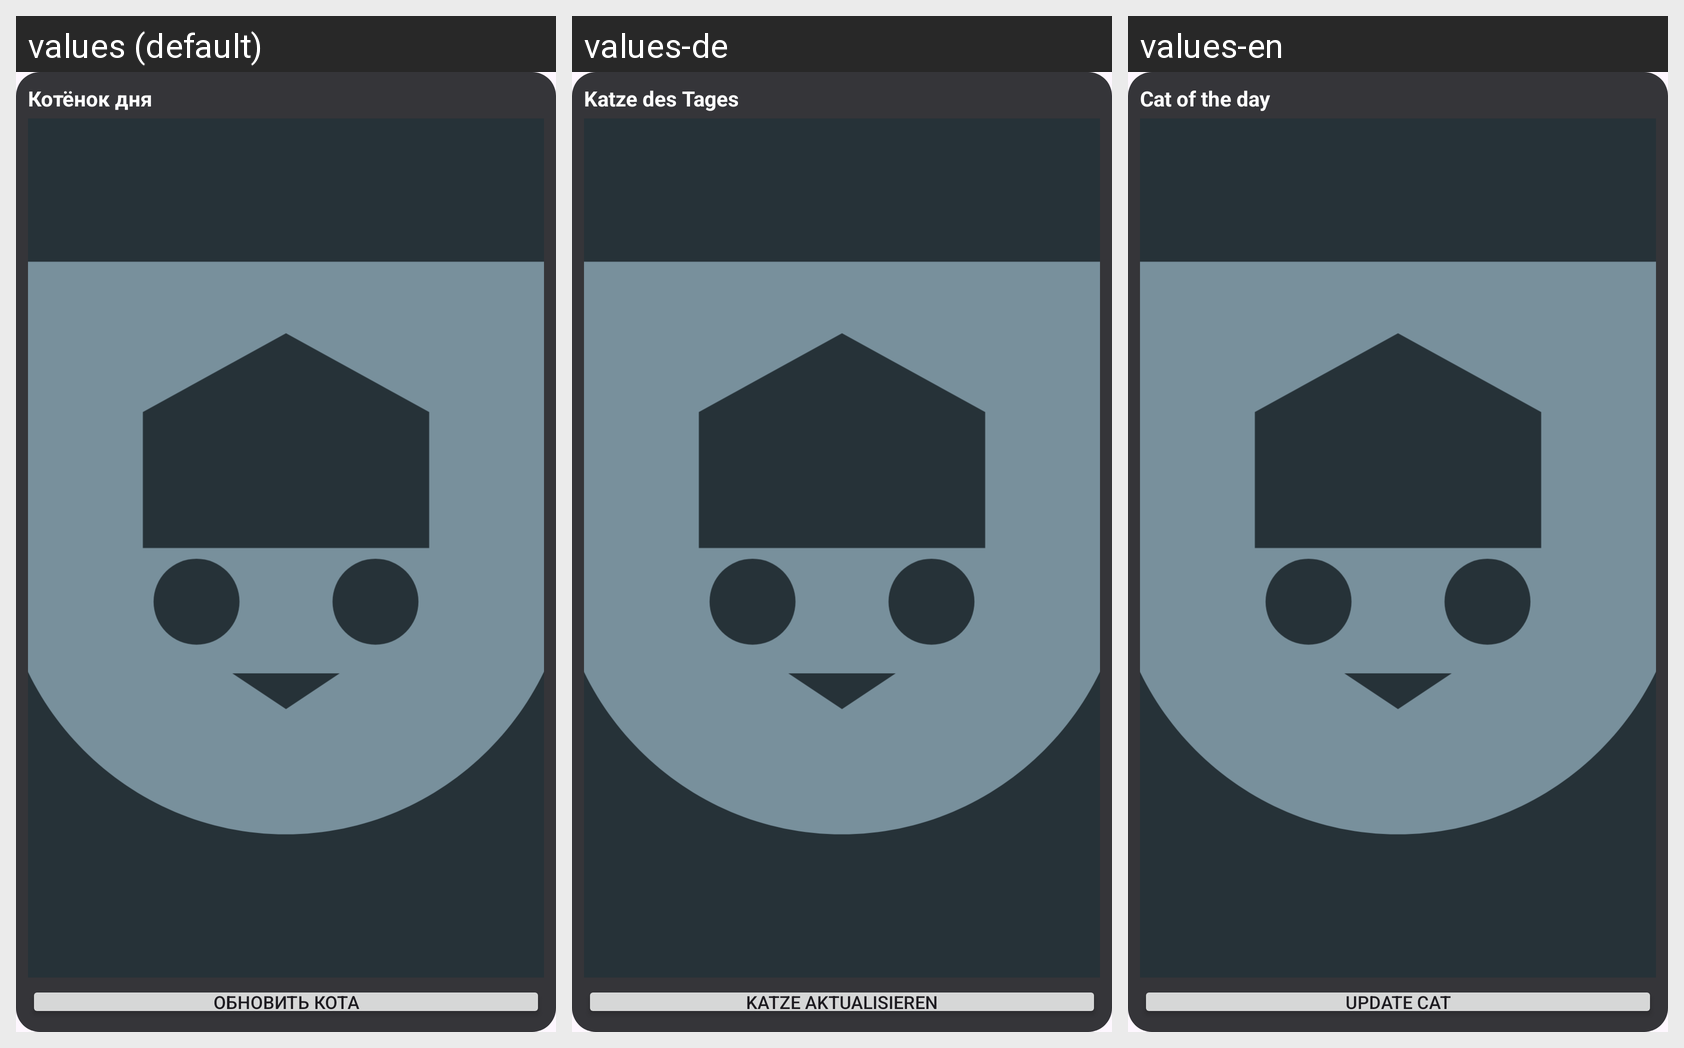

Strings drawn on this Android screen and how each of the app's shown locales translates them:
Android screen res/layout/widget_cat.xml rendered under 3 locales, left to right: values (default), values-de, values-en. Device: Nexus 5 (rendered at 1080×1920; each locale shown at half size, 540×960, under a caption strip naming it); theme Theme.AndroidLabs.
Strings drawn on this screen, with the default value and each locale's value (text and hints the layout hard-codes, and strings that could not be matched under every locale, appear in the picture but are not listed):

lab6_widget_title
  values: Котёнок дня
  values-de: Katze des Tages
  values-en: Cat of the day

lab6_widget_update
  values: Обновить кота
  values-de: Katze aktualisieren
  values-en: Update cat
